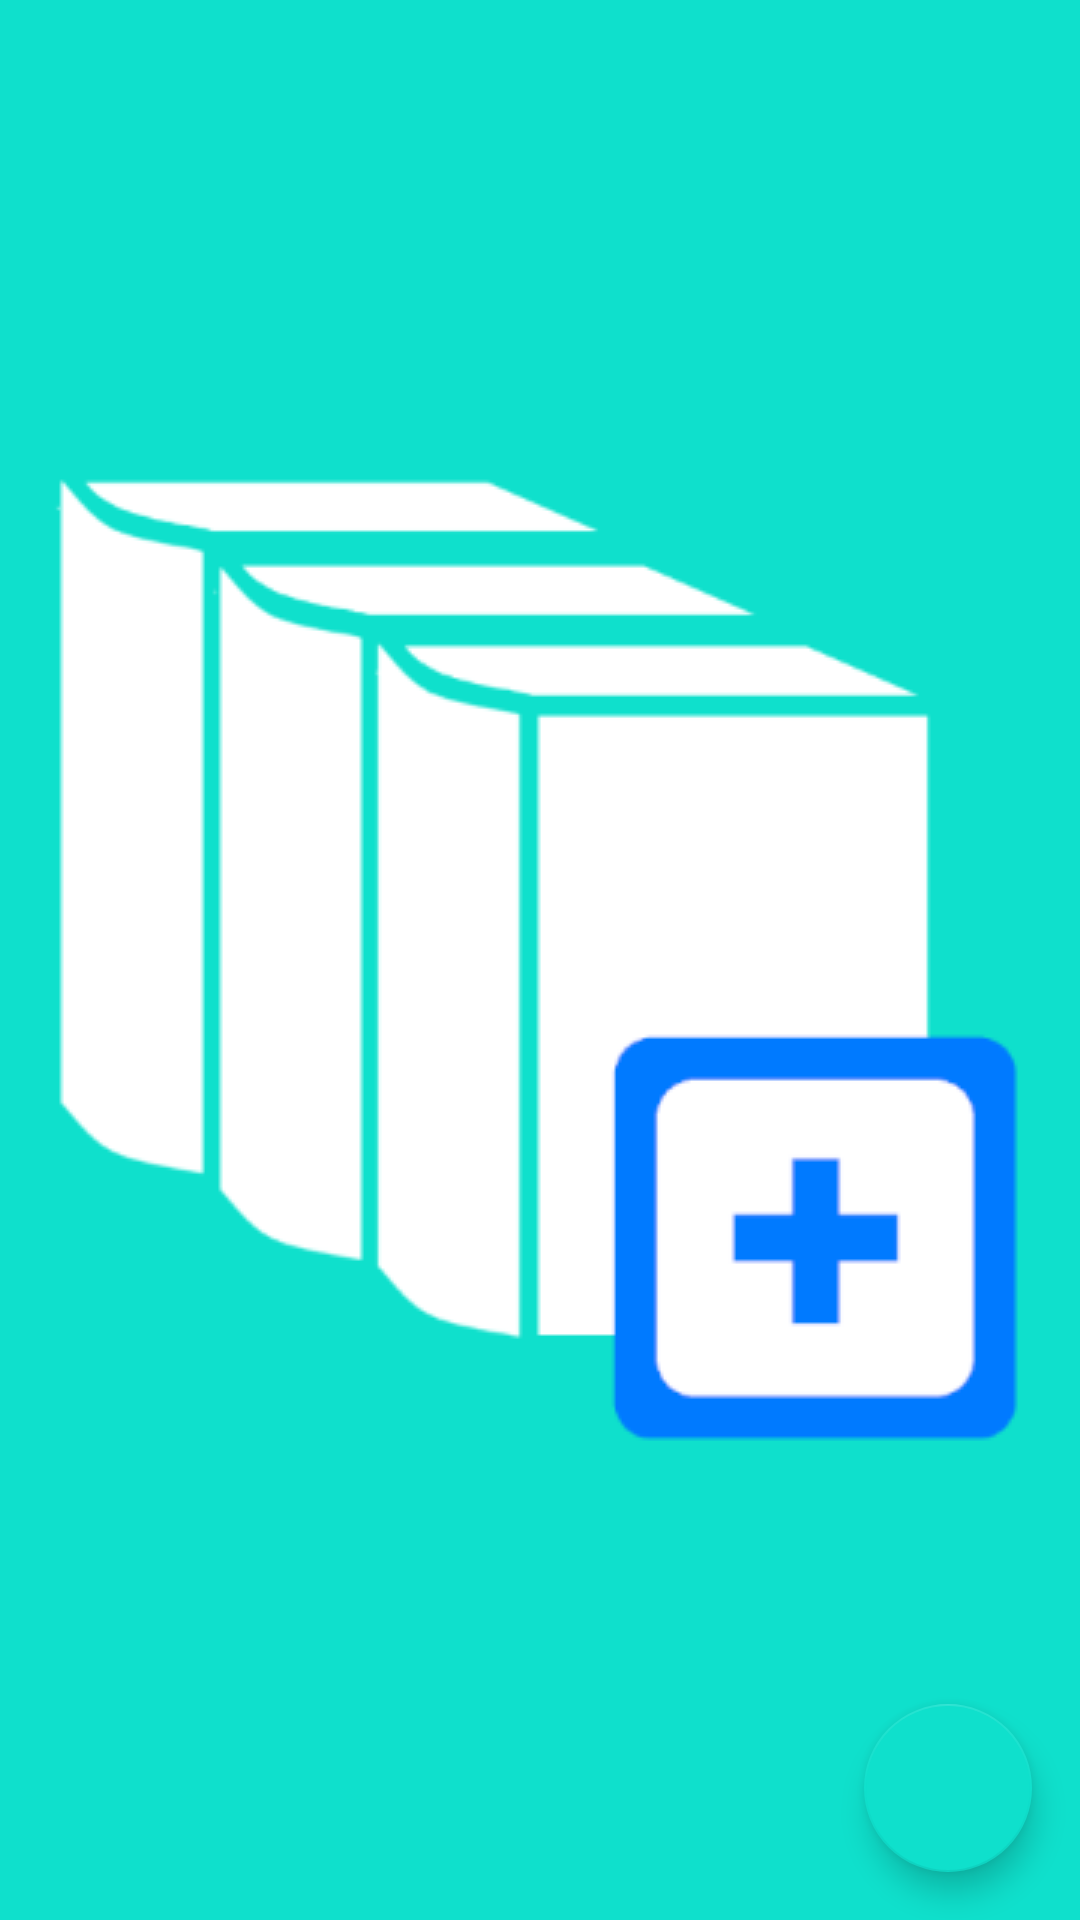

Here is an Android app screen rendered from its layout file. Give the layout XML and the strings, colors and styles it references.
<!-- AndroidManifest.xml: application theme SplashTheme -->
<!-- res/layout/fragment_author_edit.xml -->
<?xml version="1.0" encoding="utf-8"?>
<FrameLayout xmlns:android="http://schemas.android.com/apk/res/android"
    xmlns:tools="http://schemas.android.com/tools"
    android:layout_width="match_parent"
    android:layout_height="match_parent"
    xmlns:app="http://schemas.android.com/apk/res-auto"
    tools:context=".ui.search.BookListFragment">

    <androidx.recyclerview.widget.RecyclerView
        android:id="@+id/author_edit_view"
        android:scrollbars="vertical"
        android:layout_width="match_parent"
        android:layout_height="wrap_content"
        app:layoutManager="androidx.recyclerview.widget.GridLayoutManager"
        app:spanCount="1"
        android:paddingBottom="80dp"
        android:clipToPadding="false"
        tools:ignore="MissingConstraints" />

    <com.google.android.material.floatingactionbutton.FloatingActionButton
        android:id="@+id/author_edit_fab"
        android:layout_width="wrap_content"
        android:layout_height="wrap_content"
        android:layout_gravity="bottom|end"
        android:layout_margin="@dimen/fab_margin"
        android:clickable="true"
        android:src="@drawable/ic_baseline_add_24" />

</FrameLayout>
<!-- resources referenced by this layout -->
<resources>
  <dimen name="fab_margin">16dp</dimen>
  <style name="SplashTheme" parent="AppTheme">
          <item name="android:windowBackground">@drawable/splash</item>
      </style>
  <style name="AppTheme" parent="Theme.AppCompat.Light.DarkActionBar">
          <item name="android:windowOptOutEdgeToEdgeEnforcement" tools:targetApi="35">true</item>
          
          <item name="colorPrimary">@color/appcolor</item>
          <item name="colorPrimaryDark">@color/appcolor</item>
          <item name="colorAccent">@color/appcolor</item>
          
          <item name="colorSecondary">@color/appcolor</item>
          
      </style>
  <!-- drawable splash (drawable) -->
  <?xml version="1.0" encoding="utf-8"?>
  <layer-list xmlns:android="http://schemas.android.com/apk/res/android">
      
      <item android:drawable="@color/appcolor" />
      <item>
          
          <bitmap
              android:gravity="center"
              android:src="@drawable/ic_splash"/>
      </item>
  </layer-list>
  <color name="appcolor">#0FE0CC</color>
  <!-- drawable ic_splash: png bitmap (drawable, 8296 bytes) -->
</resources>
